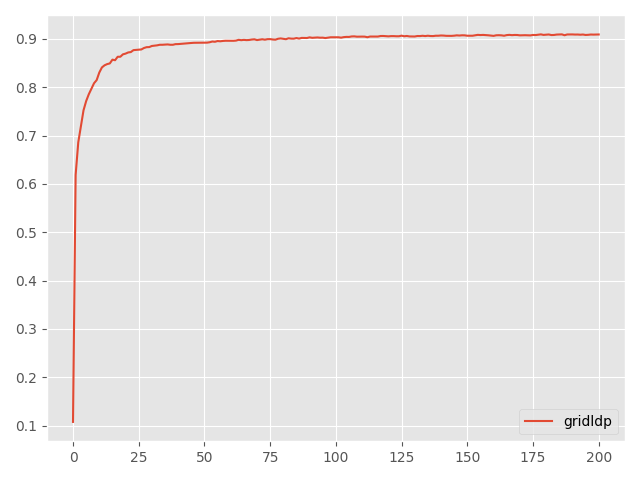

The file beside this chart, header and first rows:
Step, topology, method, lr, clip, sigma, sigma-cor, epsilon, accuracy
0, grid, ldp, 0.5, 1.0, 0.006399, 0, 15, 0.1076
5, grid, ldp, 0.5, 1.0, 0.006399, 0, 15, 0.6187
10, grid, ldp, 0.5, 1.0, 0.006399, 0, 15, 0.6861
15, grid, ldp, 0.5, 1.0, 0.006399, 0, 15, 0.7191
20, grid, ldp, 0.5, 1.0, 0.006399, 0, 15, 0.7524
25, grid, ldp, 0.5, 1.0, 0.006399, 0, 15, 0.7714
30, grid, ldp, 0.5, 1.0, 0.006399, 0, 15, 0.7855
35, grid, ldp, 0.5, 1.0, 0.006399, 0, 15, 0.797
40, grid, ldp, 0.5, 1.0, 0.006399, 0, 15, 0.8084
45, grid, ldp, 0.5, 1.0, 0.006399, 0, 15, 0.8149
50, grid, ldp, 0.5, 1.0, 0.006399, 0, 15, 0.8305
55, grid, ldp, 0.5, 1.0, 0.006399, 0, 15, 0.8411
60, grid, ldp, 0.5, 1.0, 0.006399, 0, 15, 0.8455
65, grid, ldp, 0.5, 1.0, 0.006399, 0, 15, 0.848
70, grid, ldp, 0.5, 1.0, 0.006399, 0, 15, 0.8494
75, grid, ldp, 0.5, 1.0, 0.006399, 0, 15, 0.8572
80, grid, ldp, 0.5, 1.0, 0.006399, 0, 15, 0.856
85, grid, ldp, 0.5, 1.0, 0.006399, 0, 15, 0.8632
90, grid, ldp, 0.5, 1.0, 0.006399, 0, 15, 0.8632
95, grid, ldp, 0.5, 1.0, 0.006399, 0, 15, 0.8682
100, grid, ldp, 0.5, 1.0, 0.006399, 0, 15, 0.8697
105, grid, ldp, 0.5, 1.0, 0.006399, 0, 15, 0.8721
110, grid, ldp, 0.5, 1.0, 0.006399, 0, 15, 0.8729
115, grid, ldp, 0.5, 1.0, 0.006399, 0, 15, 0.8769
120, grid, ldp, 0.5, 1.0, 0.006399, 0, 15, 0.8774
125, grid, ldp, 0.5, 1.0, 0.006399, 0, 15, 0.8777
130, grid, ldp, 0.5, 1.0, 0.006399, 0, 15, 0.8783
135, grid, ldp, 0.5, 1.0, 0.006399, 0, 15, 0.8813
140, grid, ldp, 0.5, 1.0, 0.006399, 0, 15, 0.883
145, grid, ldp, 0.5, 1.0, 0.006399, 0, 15, 0.8832
150, grid, ldp, 0.5, 1.0, 0.006399, 0, 15, 0.8855
155, grid, ldp, 0.5, 1.0, 0.006399, 0, 15, 0.8861
160, grid, ldp, 0.5, 1.0, 0.006399, 0, 15, 0.8868
165, grid, ldp, 0.5, 1.0, 0.006399, 0, 15, 0.888
170, grid, ldp, 0.5, 1.0, 0.006399, 0, 15, 0.888
175, grid, ldp, 0.5, 1.0, 0.006399, 0, 15, 0.8884
180, grid, ldp, 0.5, 1.0, 0.006399, 0, 15, 0.8887
185, grid, ldp, 0.5, 1.0, 0.006399, 0, 15, 0.888
190, grid, ldp, 0.5, 1.0, 0.006399, 0, 15, 0.888
195, grid, ldp, 0.5, 1.0, 0.006399, 0, 15, 0.8893
200, grid, ldp, 0.5, 1.0, 0.006399, 0, 15, 0.8894
205, grid, ldp, 0.5, 1.0, 0.006399, 0, 15, 0.8899
210, grid, ldp, 0.5, 1.0, 0.006399, 0, 15, 0.8904
215, grid, ldp, 0.5, 1.0, 0.006399, 0, 15, 0.8911
220, grid, ldp, 0.5, 1.0, 0.006399, 0, 15, 0.8914
225, grid, ldp, 0.5, 1.0, 0.006399, 0, 15, 0.8917
230, grid, ldp, 0.5, 1.0, 0.006399, 0, 15, 0.8921
235, grid, ldp, 0.5, 1.0, 0.006399, 0, 15, 0.8922
240, grid, ldp, 0.5, 1.0, 0.006399, 0, 15, 0.8925
245, grid, ldp, 0.5, 1.0, 0.006399, 0, 15, 0.8925
250, grid, ldp, 0.5, 1.0, 0.006399, 0, 15, 0.8927
255, grid, ldp, 0.5, 1.0, 0.006399, 0, 15, 0.8924
260, grid, ldp, 0.5, 1.0, 0.006399, 0, 15, 0.8932
265, grid, ldp, 0.5, 1.0, 0.006399, 0, 15, 0.8947
270, grid, ldp, 0.5, 1.0, 0.006399, 0, 15, 0.8942
275, grid, ldp, 0.5, 1.0, 0.006399, 0, 15, 0.8957
280, grid, ldp, 0.5, 1.0, 0.006399, 0, 15, 0.8952
285, grid, ldp, 0.5, 1.0, 0.006399, 0, 15, 0.8959
290, grid, ldp, 0.5, 1.0, 0.006399, 0, 15, 0.8963
295, grid, ldp, 0.5, 1.0, 0.006399, 0, 15, 0.8962
... 141 more rows
